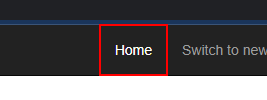
Task: Curso RPA Advanced 
Performer part of Generate Yearly Report
Navegador google chrome usado
Workflow: System1_NavigateToDashboard

Step 1: click on the link 'Home' in window 'ACME System 1 - *' (chrome.exe)
